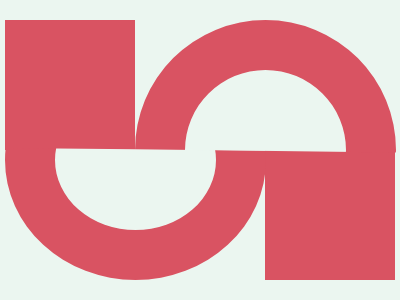

Reproduce this picture with HTML and CSS.

<!-- file: problem17.html -->
 <!DOCTYPE html>
<html>
<head>
    <title>June 13, 2025.</title>
    <link rel="stylesheet" href="problem17.css">
</head>
<body>
<div class="a"></div>
<div class="b"></div>
<div class="c"></div>
<div class="d"></div>
</body>
</html>

/* file: problem17.css */
body{
    background-color:#EBF6F0;
  }
  .a {
    width: 130px;
    height: 130px;
    background:#D95362;
    position:fixed;
    top:20px;
    left:5px;
  }
 .b {
    width: 130px;
    height: 130px;
    background: #D95362;
    position:fixed;
    top:150px;
    left:265px;
  }
  .c {
    width: 161px;
    height: 140px;
    border-radius:50%;
    background:#EBF6F0;
    border: 50px solid #D95362;
    position:fixed;
    top:40px;
    left:5px;
    clip-path: polygon(0 45%, 100% 46%, 100% 100%, 0 100%);
  }
   .d {
    width: 161px;
    height: 160px;
    border-radius:50%;
    background:#EBF6F0;
    border: 50px solid #D95362;
    position:fixed;
    top:20px;
    left:135px;
     clip-path: polygon(0 0, 100% 0, 100% 51%, 0 49.7%); 
   }